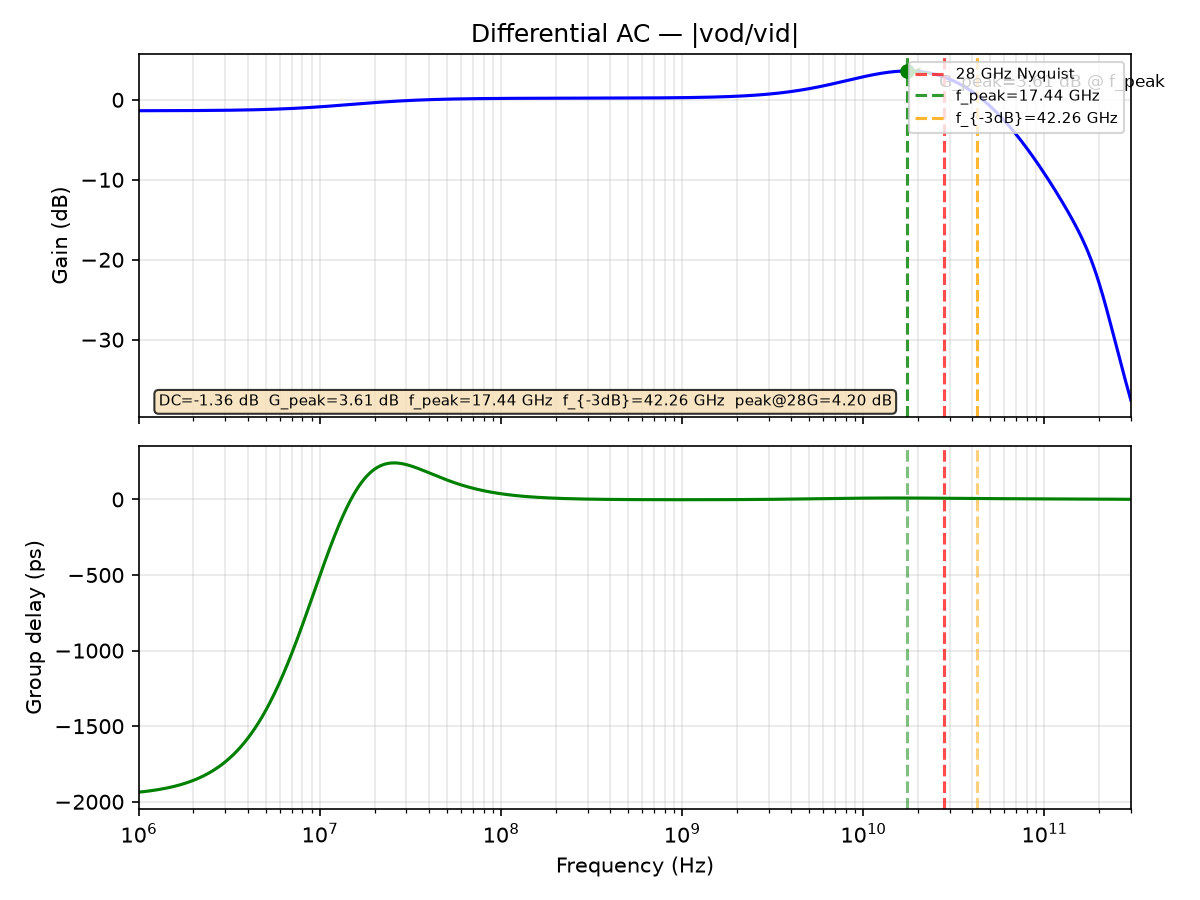

Data behind this chart, as committed beside it:
freq_Hz, gain_dB, gd_ps
1000000, -1.363, -1936
1011584, -1.362, -1936
1023302, -1.362, -1935
1035156, -1.362, -1935
1047147, -1.362, -1934
1059277, -1.362, -1933
1071548, -1.361, -1933
1083961, -1.361, -1932
1096517, -1.361, -1931
1109219, -1.361, -1930
1122068, -1.361, -1930
1135067, -1.36, -1929
1148215, -1.36, -1928
1161516, -1.36, -1927
1174971, -1.36, -1926
1188582, -1.36, -1926
1202350, -1.359, -1925
1216278, -1.359, -1924
1230368, -1.359, -1923
1244620, -1.359, -1922
1259038, -1.358, -1921
1273622, -1.358, -1920
1288376, -1.358, -1919
1303300, -1.358, -1918
1318398, -1.357, -1917
1333670, -1.357, -1916
1349119, -1.357, -1915
1364747, -1.356, -1914
1380557, -1.356, -1913
1396549, -1.356, -1911
1412727, -1.355, -1910
1429092, -1.355, -1909
1445646, -1.355, -1908
1462392, -1.354, -1906
1479333, -1.354, -1905
1496469, -1.354, -1904
1513804, -1.353, -1902
1531340, -1.353, -1901
1549079, -1.353, -1900
1567024, -1.352, -1898
1585176, -1.352, -1897
1603539, -1.351, -1895
1622114, -1.351, -1894
1640904, -1.35, -1892
1659913, -1.35, -1890
1679141, -1.35, -1889
1698592, -1.349, -1887
1718269, -1.349, -1885
1738173, -1.348, -1883
1758308, -1.348, -1882
1778676, -1.347, -1880
1799280, -1.347, -1878
1820123, -1.346, -1876
1841207, -1.346, -1874
1862536, -1.345, -1872
1884111, -1.344, -1870
1905937, -1.344, -1868
1928015, -1.343, -1866
1950349, -1.343, -1863
1972942, -1.342, -1861
... 1,036 more rows
